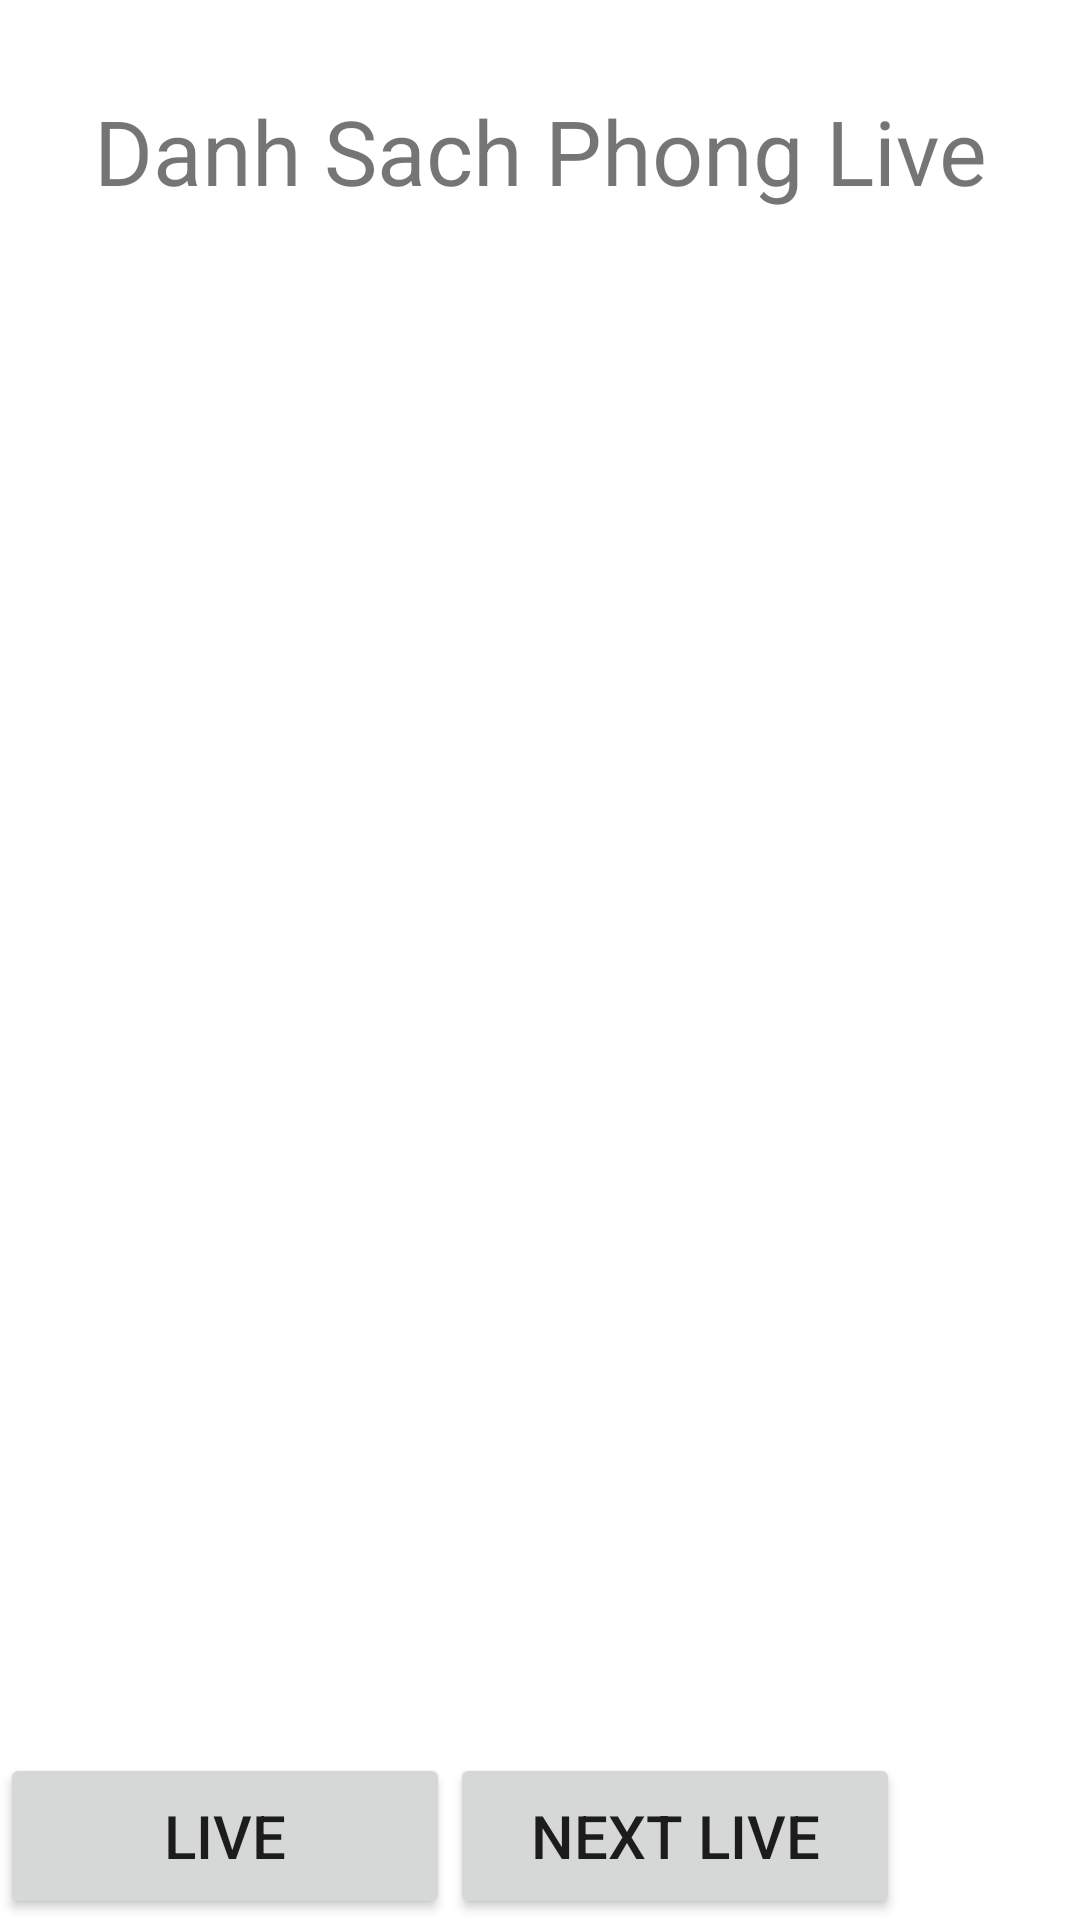

Produce the Android XML layout that renders to this screen, including the resource entries it uses.
<!-- AndroidManifest.xml: application theme Theme.MarketOnline -->
<!-- res/layout/activity_home.xml -->
<?xml version="1.0" encoding="utf-8"?>
<LinearLayout xmlns:android="http://schemas.android.com/apk/res/android"
    xmlns:app="http://schemas.android.com/apk/res-auto"
    xmlns:tools="http://schemas.android.com/tools"
    android:layout_width="match_parent"
    android:layout_height="match_parent"
    android:orientation="vertical"
    tools:context=".HomeActivity">
    <LinearLayout
        android:layout_width="match_parent"
        android:layout_height="0dp"
        android:layout_weight="0.1"
        android:layout_marginTop="30dp">
        <TextView
            android:layout_width="match_parent"
            android:layout_height="wrap_content"
            android:text="@string/danh_sach_phong_live"
            android:textSize="30sp"
            android:gravity="center">
        </TextView>
    </LinearLayout>
    <LinearLayout
        android:layout_width="match_parent"
        android:layout_height="0dp"
        android:layout_weight="0.9">

        <ListView
            android:id="@+id/listviewlive"
            android:layout_width="match_parent"
            android:layout_height="match_parent" />

    </LinearLayout>
    <LinearLayout
        android:layout_width="match_parent"
        android:layout_height="0dp"
        android:layout_weight="0.1"
        android:orientation="horizontal">


        <Button
            android:id="@+id/go_live_btn"
            android:layout_width="150dp"
            android:layout_height="match_parent"
            android:text="@string/live"
            android:textSize="20sp"
            android:onClick="Go_Live">

        </Button>
        <Button
            android:id="@+id/go_next_live_btn"
            android:layout_width="150dp"
            android:layout_height="match_parent"
            android:text="@string/next_live"
            android:textSize="20sp"
            android:onClick="Go_Next_Live">

        </Button>


    </LinearLayout>

</LinearLayout>
<!-- resources referenced by this layout -->
<resources>
  <string name="danh_sach_phong_live">Danh Sach Phong Live</string>
  <string name="live">LIVE</string>
  <string name="next_live">next live</string>
  <style name="Theme.MarketOnline" parent="Base.Theme.MarketOnline" />
  <style name="Base.Theme.MarketOnline" parent="Theme.MaterialComponents.DayNight.NoActionBar">
          
          <item name="colorPrimary">@color/my_primary</item>
          <item name="colorPrimaryVariant">@color/my_primary</item>
          <item name="colorOnPrimary">@color/white</item>
          
          <item name="colorSecondary">@color/teal_200</item>
          <item name="colorSecondaryVariant">@color/teal_700</item>
  
          
          <item name="android:statusBarColor">?attr/colorPrimaryVariant</item>
          
      </style>
  <color name="my_primary">#F39EBB</color>
  <color name="white">#FFFFFFFF</color>
  <!-- not gathered from this repository: default colours our renderer supplied (Android Studio template values) -->
  <color name="teal_200">#FF03DAC5</color>
  <color name="teal_700">#FF018786</color>
</resources>
